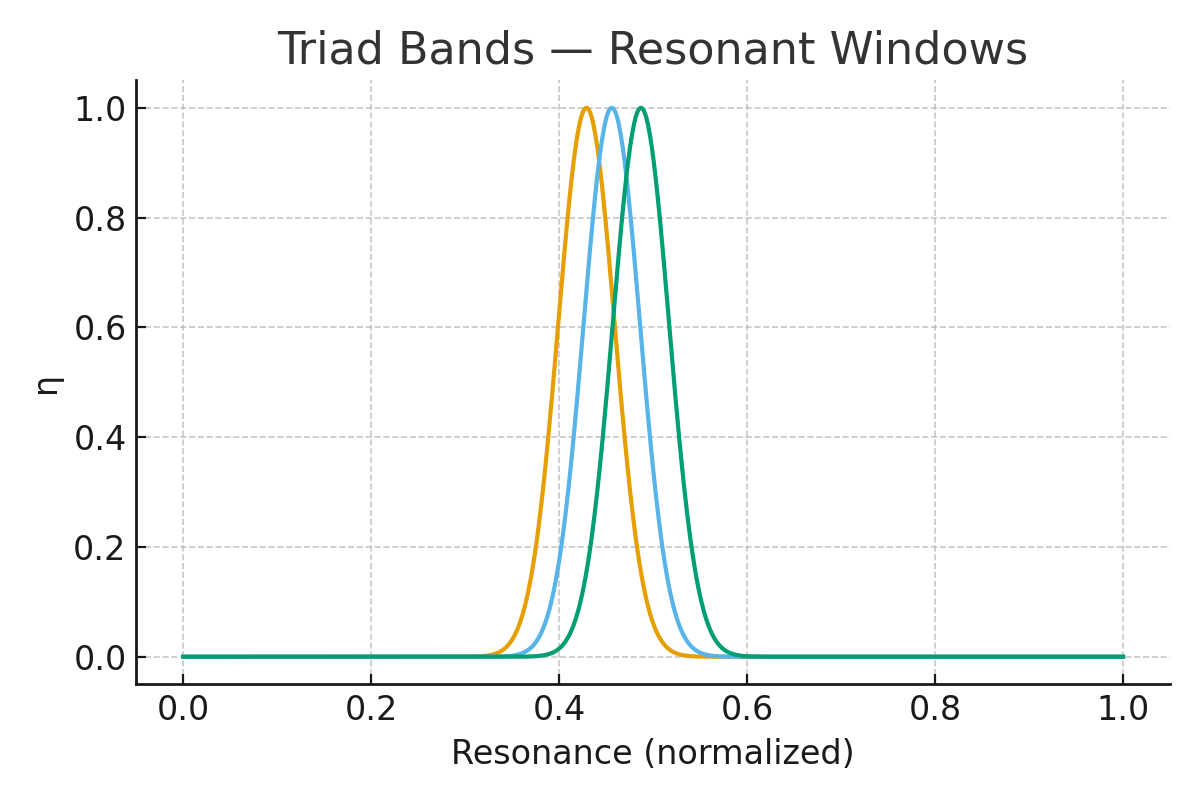

The table this chart was drawn from, first rows:
x, band_0.429, band_0.456, band_0.487
0.0, 3.9405849814260156e-45, 6.765524179769433e-51, 5.985739187692003e-58
0.001001, 6.34658153418392e-45, 1.1228519378515136e-50, 1.0282834315380866e-57
0.002002, 1.0210229729295101e-44, 1.8614870496710078e-50, 1.7645110023615996e-57
0.003003, 1.6407697773549757e-44, 3.082577680433133e-50, 3.0244916316590733e-57
0.004004, 2.633760414240451e-44, 5.098994270200966e-50, 5.178415426408809e-57
0.005005, 4.2230027862644254e-44, 8.425030899677237e-50, 8.856413236664455e-57
0.006006, 6.763678470650968e-44, 1.3905127161518356e-49, 1.512987503389643e-56
0.007007, 1.0820841214310361e-43, 2.2924238138514505e-49, 2.581839813478139e-56
0.008008, 1.7292412164470424e-43, 3.775125047394097e-49, 4.400882062729372e-56
0.009009, 2.7603656638567022e-43, 6.2098949907017884e-49, 7.4931883795611605e-56
0.01001, 4.401433441199556e-43, 1.0203605397976496e-48, 1.27441259712047e-55
0.01101, 7.0103248813758516e-43, 1.674709706475817e-48, 2.1650600399300153e-55
0.01201, 1.115317804943975e-42, 2.745629320881184e-48, 3.674060616001776e-55
0.01301, 1.7724565987760402e-42, 4.496356677361227e-48, 6.2278647717248664e-55
0.01401, 2.8136434886962708e-42, 7.355227147912119e-48, 1.0545046879658359e-54
0.01502, 4.461480615040379e-42, 1.2018434697832902e-47, 1.783505034703208e-54
0.01602, 7.06651746597335e-42, 1.9616260074030506e-47, 3.013121529008534e-54
0.01702, 1.1180168452096097e-41, 3.19816596756732e-47, 5.0848183340984034e-54
0.01802, 1.7668827939816838e-41, 5.208375271908407e-47, 8.571379388583547e-54
0.01902, 2.789225455248796e-41, 8.47266476394408e-47, 1.443253034664571e-53
0.02002, 4.3982102115802455e-41, 1.376747390353244e-46, 2.4274524098677e-53
0.02102, 6.927632309860863e-41, 2.2346267064550847e-46, 4.078265104593796e-53
0.02202, 1.0899589945437101e-40, 3.6230321816604904e-46, 6.844105042096252e-53
0.02302, 1.7129787450287601e-40, 5.867537617470827e-46, 1.1472930518875367e-52
0.02402, 2.6891205576847355e-40, 9.491963456279738e-46, 1.9210936857401053e-52
0.02503, 4.216819926145832e-40, 1.5338140670639758e-45, 3.213210738429477e-52
0.02603, 6.605053232259838e-40, 2.475744708490767e-45, 5.368418432462643e-52
0.02703, 1.033437157761358e-39, 3.9916778719886236e-45, 8.959215686238698e-52
0.02803, 1.615133062707686e-39, 6.428676878194345e-45, 1.4935167898550093e-51
0.02903, 2.5214422529297653e-39, 1.0341991884237713e-44, 2.4869480334084258e-51
0.03003, 3.9319340876290714e-39, 1.6618938157481624e-44, 4.1365644543685466e-51
0.03103, 6.124630824649703e-39, 2.6675884898985264e-44, 6.872731302941644e-51
0.03203, 9.529499390417736e-39, 4.277114552900071e-44, 1.1406053868318264e-50
0.03303, 1.4810739434526238e-38, 6.850139459045931e-44, 1.8908538217475588e-50
0.03403, 2.299322453476256e-38, 1.0958836017273771e-43, 3.1311002801672566e-50
0.03504, 3.5656565036715334e-38, 1.7512410454735642e-43, 5.179078365442901e-50
0.03604, 5.523261559723159e-38, 2.7953996786686775e-43, 8.55705792532474e-50
0.03704, 8.546104542377672e-38, 4.457161578830854e-43, 1.4122544287163958e-49
0.03804, 1.3208614830082315e-37, 7.09887173935892e-43, 2.3281872299137476e-49
0.03904, 2.039214145825106e-37, 1.1293713462305573e-42, 3.833887317595059e-49
0.04004, 3.144740965886037e-37, 1.7947364544789214e-42, 6.3063383772833125e-49
0.04104, 4.844214945537507e-37, 2.8489254681568903e-42, 1.0361715873305952e-48
0.04204, 7.453811683313404e-37, 4.5172900298627107e-42, 1.7006015594740495e-48
0.04304, 1.1456445975079745e-36, 7.154698652790005e-42, 2.787981904370216e-48
0.04404, 1.7588868038721472e-36, 1.131934252688721e-41, 4.565557452352465e-48
0.04505, 2.697381370878128e-36, 1.7888237055035408e-41, 7.468169356354269e-48
0.04605, 4.132028430057028e-36, 2.823776795380824e-41, 1.220256100761779e-47
0.04705, 6.322673159214329e-36, 4.452558894332694e-41, 1.9916100142971822e-47
0.04805, 9.663949403000823e-36, 7.013026245633706e-41, 3.2469387716281834e-47
0.04905, 1.4754518686400356e-35, 1.103361281359949e-40, 5.287621756616525e-47
0.05005, 2.2501523831172894e-35, 1.7339896443510817e-40, 8.601281209550282e-47
0.05105, 3.4277986027000294e-35, 2.7220227032383233e-40, 1.3975984055767665e-46
0.05205, 5.215970767682607e-35, 4.268285595714039e-40, 2.2683921222287213e-46
0.05305, 7.928143168836092e-35, 6.685465970798362e-40, 3.677649601786432e-46
0.05405, 1.2037167492068152e-34, 1.0459872200755012e-39, 5.955785528956256e-46
0.05506, 1.8255494732956578e-34, 1.6346981010082477e-39, 9.634390300733223e-46
0.05606, 2.765536498629729e-34, 2.5519092253820815e-39, 1.5567752056901703e-45
0.05706, 4.1848670564811384e-34, 3.979324628031021e-39, 2.5127197891344733e-45
0.05806, 6.325581003486706e-34, 6.198263023908963e-39, 4.051153490788659e-45
0.05906, 9.550710062954248e-34, 9.643776071750699e-39, 6.524238371503479e-45
... 940 more rows
